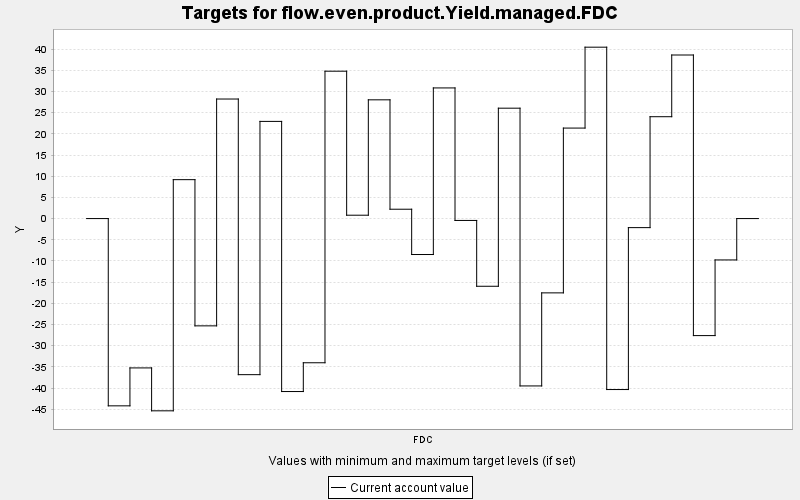

Values plotted in this chart, from the file beside it:
TARGET, PERIOD, YEAR, PERIODWIDTH, MINIMUM, MAXIMUM, MINWEIGHT, MAXWEIGHT, CURRENT, SUMMARY
flow.even.product.Yield.managed.FDC, 0, 0, 10.0, 0.0, 10000, 1.0, 1.0, 0.0, 0.0
flow.even.product.Yield.managed.FDC, 1, 10, 10.0, 0.0, 10000, 1.0, 1.0, -44.2, 0.0
flow.even.product.Yield.managed.FDC, 2, 20, 10.0, 0.0, 10000, 1.0, 1.0, -35.25, 0.0
flow.even.product.Yield.managed.FDC, 3, 30, 10.0, 0.0, 10000, 1.0, 1.0, -45.37, 0.0
flow.even.product.Yield.managed.FDC, 4, 40, 10.0, 0.0, 10000, 1.0, 1.0, 9.184, 0.0
flow.even.product.Yield.managed.FDC, 5, 50, 10.0, 0.0, 10000, 1.0, 1.0, -25.32, 0.0
flow.even.product.Yield.managed.FDC, 6, 60, 10.0, 0.0, 10000, 1.0, 1.0, 28.21, 0.0
flow.even.product.Yield.managed.FDC, 7, 70, 10.0, 0.0, 10000, 1.0, 1.0, -36.84, 0.0
flow.even.product.Yield.managed.FDC, 8, 80, 10.0, 0.0, 10000, 1.0, 1.0, 22.93, 0.0
flow.even.product.Yield.managed.FDC, 9, 90, 10.0, 0.0, 10000, 1.0, 1.0, -40.82, 0.0
flow.even.product.Yield.managed.FDC, 10, 100, 10.0, 0.0, 10000, 1.0, 1.0, -34.03, 0.0
flow.even.product.Yield.managed.FDC, 11, 110, 10.0, 0.0, 10000, 1.0, 1.0, 34.78, 0.0
flow.even.product.Yield.managed.FDC, 12, 120, 10.0, 0.0, 10000, 1.0, 1.0, 0.794, 0.0
flow.even.product.Yield.managed.FDC, 13, 130, 10.0, 0.0, 10000, 1.0, 1.0, 28.02, 0.0
flow.even.product.Yield.managed.FDC, 14, 140, 10.0, 0.0, 10000, 1.0, 1.0, 2.206, 0.0
flow.even.product.Yield.managed.FDC, 15, 150, 10.0, 0.0, 10000, 1.0, 1.0, -8.484, 0.0
flow.even.product.Yield.managed.FDC, 16, 160, 10.0, 0.0, 10000, 1.0, 1.0, 30.83, 0.0
flow.even.product.Yield.managed.FDC, 17, 170, 10.0, 0.0, 10000, 1.0, 1.0, -0.443, 0.0
flow.even.product.Yield.managed.FDC, 18, 180, 10.0, 0.0, 10000, 1.0, 1.0, -15.98, 0.0
flow.even.product.Yield.managed.FDC, 19, 190, 10.0, 0.0, 10000, 1.0, 1.0, 26.05, 0.0
flow.even.product.Yield.managed.FDC, 20, 200, 10.0, 0.0, 10000, 1.0, 1.0, -39.5, 0.0
flow.even.product.Yield.managed.FDC, 21, 210, 10.0, 0.0, 10000, 1.0, 1.0, -17.53, 0.0
flow.even.product.Yield.managed.FDC, 22, 220, 10.0, 0.0, 10000, 1.0, 1.0, 21.36, 0.0
flow.even.product.Yield.managed.FDC, 23, 230, 10.0, 0.0, 10000, 1.0, 1.0, 40.45, 0.0
flow.even.product.Yield.managed.FDC, 24, 240, 10.0, 0.0, 10000, 1.0, 1.0, -40.35, 0.0
flow.even.product.Yield.managed.FDC, 25, 250, 10.0, 0.0, 10000, 1.0, 1.0, -2.136, 0.0
flow.even.product.Yield.managed.FDC, 26, 260, 10.0, 0.0, 10000, 1.0, 1.0, 24.04, 0.0
flow.even.product.Yield.managed.FDC, 27, 270, 10.0, 0.0, 10000, 1.0, 1.0, 38.6, 0.0
flow.even.product.Yield.managed.FDC, 28, 280, 10.0, 0.0, 10000, 1.0, 1.0, -27.62, 0.0
flow.even.product.Yield.managed.FDC, 29, 290, 10.0, 0.0, 10000, 1.0, 1.0, -9.764, 0.0
flow.even.product.Yield.managed.FDC, 30, 300, 10.0, 0.0, 10000, 1.0, 1.0, 0.0, 0.0
